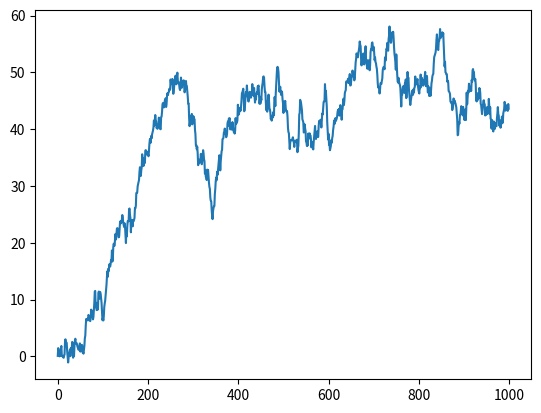
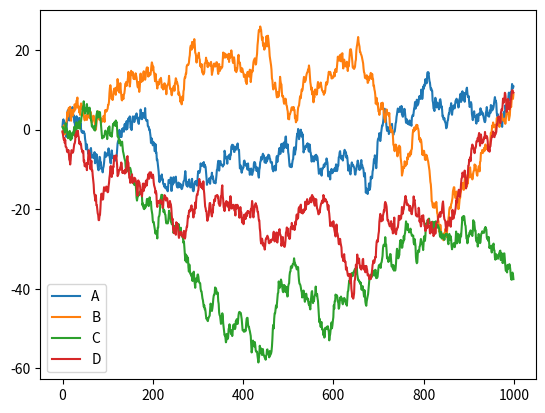
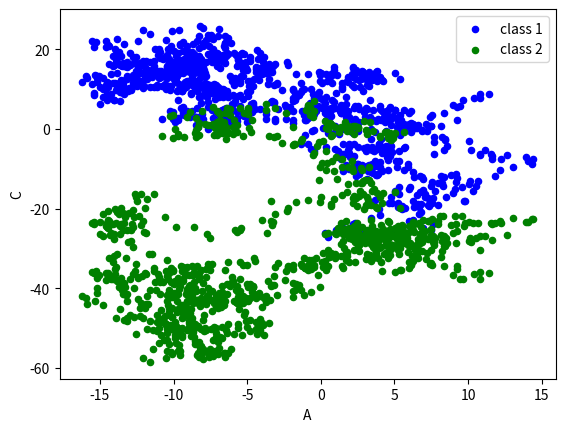

Write the Python code that produced these figures, in order.

# coding: utf-8

# 微信公众号：深度学习与神经网络  
# [redacted]
# 优酷频道：http://i.youku.com/sdxxqbf  

# In[1]:

import pandas as pd
import numpy as np
import matplotlib.pyplot as plt


# In[2]:

data = pd.Series(np.random.randn(1000),index=np.arange(1000))
data = data.cumsum()
data.plot()
plt.show()


# In[3]:

data = pd.DataFrame(np.random.randn(1000,4),index=np.arange(1000),columns=['A','B','C','D'])
data = data.cumsum()
print(data.head())


# In[4]:

data.plot()
plt.show()


# In[5]:

ax = data.plot.scatter(x='A',y='B',color='Blue',label='class 1')
data.plot.scatter(x='A',y='C',color='Green',label='class 2',ax=ax)
plt.show()


# In[ ]:



